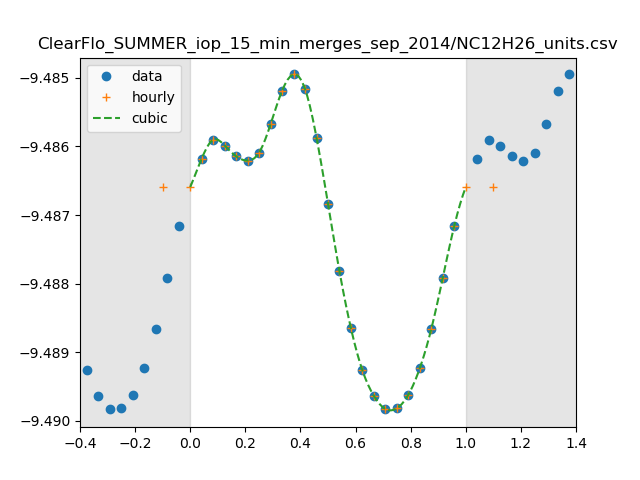

Values plotted in this chart, from the file beside it:
0, 3.2604839302837883e-10
1, 3.2645490952945867e-10
2, 3.2666192980611006e-10
3, 3.265977756902447e-10
4, 3.2647925767524974e-10
5, 3.264326335698809e-10
6, 3.2651982271441613e-10
7, 3.2683176359483443e-10
8, 3.2719863464962313e-10
9, 3.273785787956262e-10
10, 3.272193867827619e-10
11, 3.266842961764531e-10
12, 3.259601896789927e-10
13, 3.252208116334738e-10
14, 3.245988641421809e-10
15, 3.2414015251995546e-10
16, 3.2386323579706544e-10
17, 3.237207542447427e-10
18, 3.237290854451943e-10
19, 3.238766047350578e-10
20, 3.241666075159637e-10
21, 3.2459445488282925e-10
22, 3.2515144258804735e-10
23, 3.2571846519281717e-10
